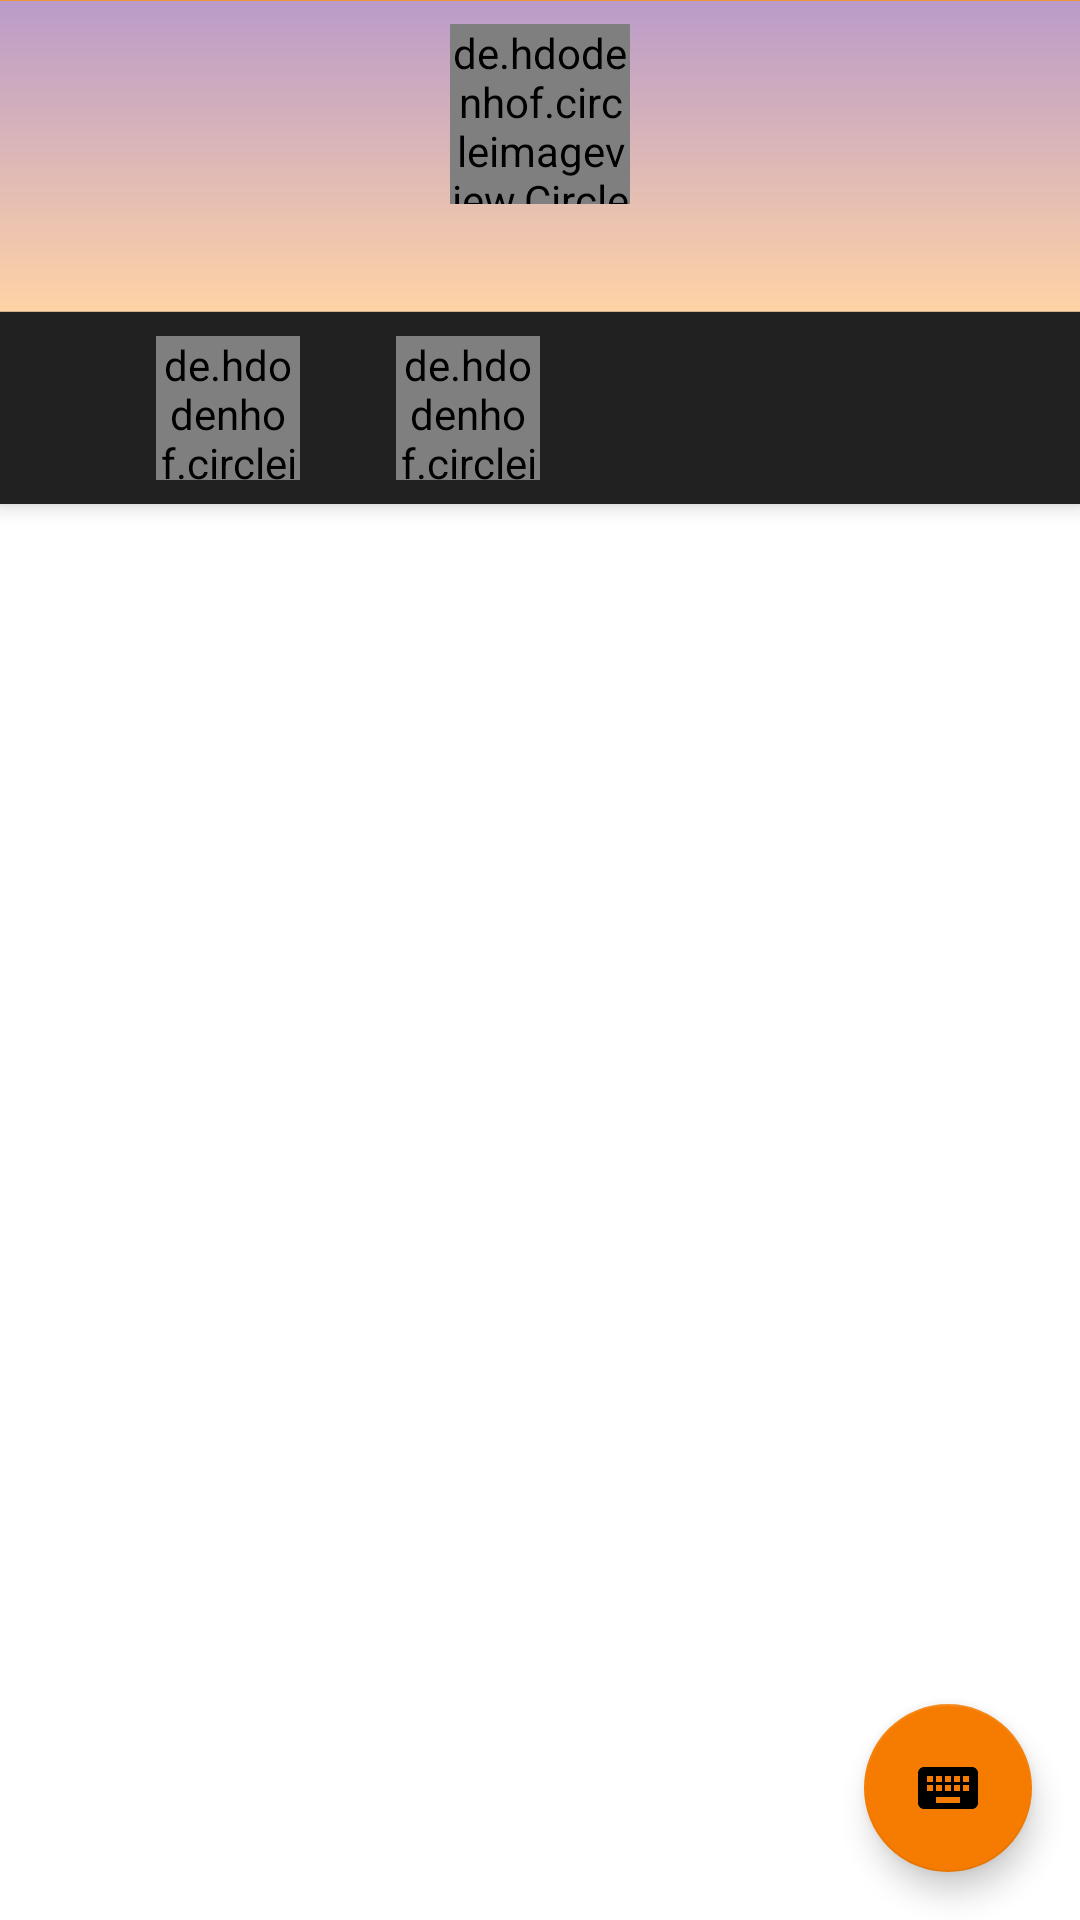

Android layout source for this screen:
<!-- AndroidManifest.xml: application theme AppTheme.Base -->
<!-- res/layout/activity_single_chat.xml -->
<?xml version="1.0" encoding="utf-8"?>
<android.support.design.widget.CoordinatorLayout
    xmlns:android="http://schemas.android.com/apk/res/android"
    xmlns:app="http://schemas.android.com/apk/res-auto"
    android:layout_width="match_parent"
    android:layout_height="match_parent"
    xmlns:tools="http://schemas.android.com/tools">

    <android.support.design.widget.AppBarLayout
        android:id="@+id/single_chat.appbar"
        android:layout_width="match_parent"
        android:layout_height="wrap_content"
        style="@style/AppTheme.ActionBar"
        >

        <android.support.design.widget.CollapsingToolbarLayout
            android:id="@+id/single_chat.collapsing"
            android:layout_width="match_parent"
            android:layout_height="104dp"
            android:background="@drawable/bg_pinky_sky"
            app:expandedTitleMarginStart="48dp"
            app:expandedTitleMarginEnd="64dp"
            app:layout_scrollFlags="scroll|snap"
            >

            <de.hdodenhof.circleimageview.CircleImageView
                android:id="@+id/single_chat.companionImg"
                android:layout_width="60dp"
                android:layout_height="60dp"
                android:layout_margin="8dp"
                android:layout_gravity="center_horizontal"
                android:src="@mipmap/ic_launcher"
                app:civ_border_color="#fff"
                app:civ_border_width="1dp"
                app:layout_scrollFlags="scroll|enterAlways|snap"
                android:transitionName="@string/transitions.id.userPic"
                />

            <TextSwitcher
                android:layout_width="wrap_content"
                android:layout_height="wrap_content"
                android:layout_marginBottom="8dp"
                android:id="@+id/single_chat.toolbar_text_switcher"
                android:textAppearance="@style/TextAppearance.AppCompat.Widget.ActionBar.Title"
                android:layout_gravity="bottom|center_horizontal"
                >

            </TextSwitcher>

        </android.support.design.widget.CollapsingToolbarLayout>

        <android.support.v7.widget.Toolbar
            android:id="@+id/single_chat.toolbar"
            android:layout_width="match_parent"
            android:layout_height="wrap_content"
            style="@style/ToolBarWithNavigationBack"
            >

            <LinearLayout
                android:layout_width="match_parent"
                android:layout_height="match_parent"
                android:layout_marginStart="44dp"
                android:layout_marginEnd="44dp"
                android:orientation="horizontal"
                >
                <de.hdodenhof.circleimageview.CircleImageView
                    android:id="@+id/single_chat.toolbar.ivThing1"
                    android:layout_width="48dp"
                    android:layout_height="48dp"
                    android:layout_margin="8dp"
                    android:src="@mipmap/ic_launcher"
                    app:civ_border_color="#fff"
                    app:civ_border_width="1dp"
                    app:layout_scrollFlags="scroll|enterAlways|snap"
                    android:transitionName="@string/transitions.id.thing1Img"
                    />

                <ImageView
                    android:id="@+id/single_chat.toolbar.icExchange"
                    android:layout_width="wrap_content"
                    android:layout_height="wrap_content"
                    android:layout_margin="8dp"
                    android:layout_gravity="center"
                    app:srcCompat="@drawable/ic_exchange_black_24dp"
                    android:tint="#fff"
                    />

                <de.hdodenhof.circleimageview.CircleImageView
                    android:id="@+id/single_chat.toolbar.ivThing2"
                    android:layout_width="48dp"
                    android:layout_height="48dp"
                    android:layout_margin="8dp"
                    android:src="@mipmap/ic_launcher"
                    app:civ_border_color="#fff"
                    app:civ_border_width="1dp"
                    app:layout_scrollFlags="scroll|enterAlways|snap"
                    android:transitionName="@string/transitions.id.thing2Img"
                    />
            </LinearLayout>





        </android.support.v7.widget.Toolbar>

    </android.support.design.widget.AppBarLayout>


    <android.support.design.widget.FloatingActionButton
        android:id="@+id/single_chat.fab"
        android:layout_width="wrap_content"
        android:layout_height="wrap_content"
        android:layout_gravity="bottom|end"
        android:layout_margin="16dp"
        android:clickable="true"
        app:fabSize="normal"
        app:layout_anchorGravity="bottom|right"
        app:srcCompat="@drawable/ic_keyboard_black_24dp"
        />


    <include
        layout="@layout/layout_single_chat_content"
        />

    <ProgressBar
        android:id="@+id/single_chat.progressBar"
        style="?android:attr/progressBarStyle"
        android:layout_width="wrap_content"
        android:layout_height="wrap_content"
        android:layout_gravity="center"
        android:visibility="gone"
        />

</android.support.design.widget.CoordinatorLayout>
<!-- res/layout/layout_single_chat_content.xml (included above) -->
<?xml version="1.0" encoding="utf-8"?>
<RelativeLayout xmlns:android="http://schemas.android.com/apk/res/android"
    xmlns:app="http://schemas.android.com/apk/res-auto"
    app:layout_behavior="@string/appbar_scrolling_view_behavior"
    android:layout_width="match_parent"
    android:layout_height="match_parent">


    <android.support.v7.widget.RecyclerView
        android:id="@+id/single_chat.recyclerView"
        android:layout_width="match_parent"
        android:layout_height="match_parent"
        android:layout_alignParentLeft="true"
        android:background="@color/white"
        android:layout_alignParentStart="true"
        android:layout_above="@+id/single_chat.linearLayout"
        />


    <LinearLayout
        android:id="@+id/single_chat.linearLayout"
        android:layout_width="match_parent"
        android:layout_height="wrap_content"
        android:layout_alignParentBottom="true"
        android:layout_alignParentLeft="true"
        android:layout_alignParentStart="true"
        android:orientation="horizontal"
        android:visibility="visible">

        <EditText
            android:id="@+id/single_chat.msgEditText"
            android:background="@drawable/chip_chat"
            android:layout_width="match_parent"
            android:layout_height="wrap_content"
            android:layout_centerVertical="true"
            android:layout_margin="4dp"
            android:padding="12dp"
            android:textSize="14sp"
            android:layout_gravity="center_vertical"
            android:layout_weight="1"
            android:inputType="textCapSentences|textAutoComplete|textAutoCorrect"

            />

        <ImageView
            android:layout_width="32dp"
            android:layout_height="32dp"
            android:id="@+id/single_chat.fab_sendButton"
            android:layout_margin="8dp"
            app:srcCompat="@drawable/ic_send_black_24dp"
            />


    </LinearLayout>

</RelativeLayout>
<!-- resources referenced by this layout -->
<resources>
  <color name="white">#ffffff</color>
  <!-- drawable bg_pinky_sky: png bitmap (drawable, 2201 bytes) -->
  <!-- drawable chip_chat (drawable) -->
  <?xml version="1.0" encoding="utf-8"?>
  <shape xmlns:android="http://schemas.android.com/apk/res/android"
      android:dither="true"
      android:shape="rectangle">
  
      <corners android:radius="20dp" />
  
      <solid android:color="@color/grey" />
  
      <size
          android:width="0dp"
          android:height="0dp" />
  
  </shape>
  <!-- drawable ic_send_black_24dp (drawable) -->
  <vector xmlns:android="http://schemas.android.com/apk/res/android"
      android:width="24dp"
      android:height="24dp"
      android:viewportWidth="24.0"
      android:viewportHeight="24.0"
      >
      <path
          android:fillColor="#FF000000"
          android:pathData="M2.01,21L23,12 2.01,3 2,10l15,2 -15,2z"/>
  </vector>
  <string name="transitions.id.thing1Img">transitionThing1Img</string>
  <string name="transitions.id.thing2Img">transitionThing2Img</string>
  <string name="transitions.id.userPic">transitionUserPic</string>
  <style name="AppTheme.ActionBar" parent="Theme.AppCompat.NoActionBar">
          <item name="actionMenuTextColor">@color/white</item>
          <item name="android:theme">@style/Theme.AppCompat.NoActionBar</item>
      </style>
  <style name="ToolBarWithNavigationBack">
          <item name="navigationIcon">@drawable/ic_arrow_back_white_24dp</item>
          <item name="android:background">?attr/colorPrimary</item>
      </style>
  <style name="AppTheme.Base" parent="Root.Theme">
          
  
          <item name="colorPrimary">@color/colorPrimary</item>
          <item name="colorPrimaryDark">@color/colorPrimaryDark</item>
          <item name="colorAccent">@color/colorAccent</item>
  
  
          <item name="windowActionBar">false</item>
          <item name="android:windowNoTitle">true</item>
  
      </style>
  <color name="grey">#e0e0e0</color>
  <style name="Root.Theme" parent="Theme.AppCompat.Light.NoActionBar" />
  <color name="colorPrimary">#03A9F4</color>
  <color name="colorPrimaryDark">#000000</color>
  <color name="colorAccent">#f57c00</color>
</resources>
